Run: headless pygame with SDL's dummy video driver; simulated clock (each Clock.tick advances the game by its frame time, no real sleeping); random seed 0; keys injected as events and as key.get_pressed() state; no mouse input.
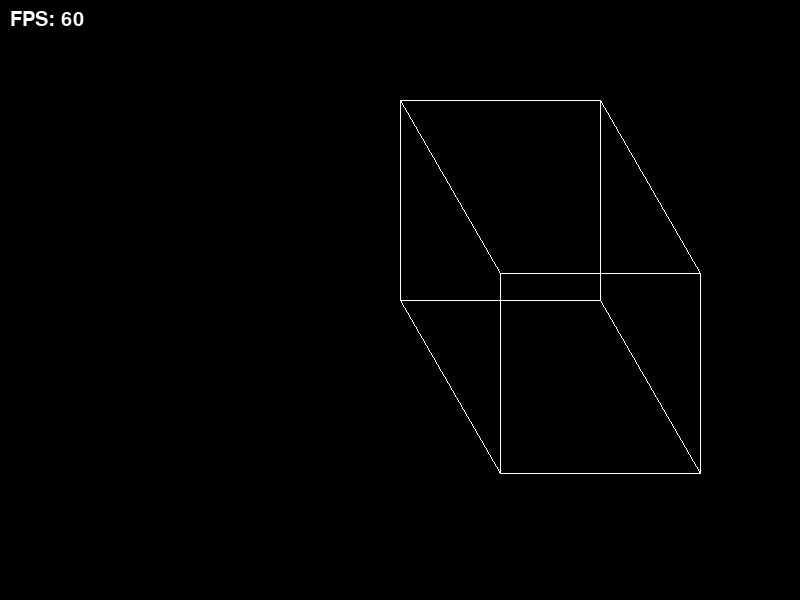
Frame 1 of 4 · flips 1–60 · no input
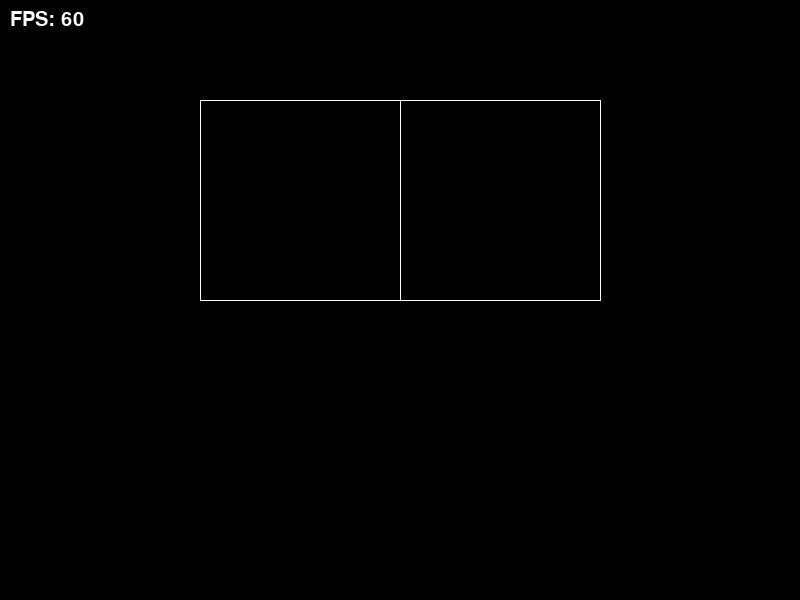
Frame 2 of 4 · flips 61–180 · tapped SPACE, RETURN · held RIGHT (→), D
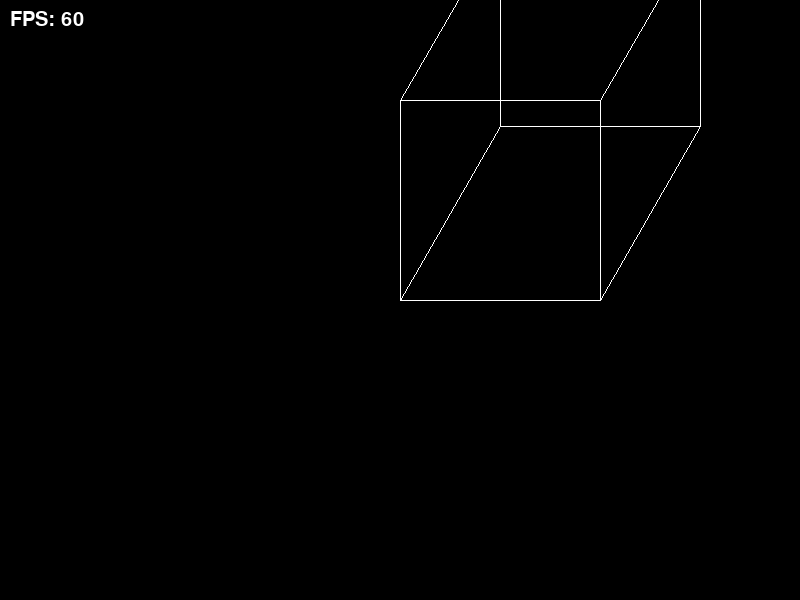
Frame 3 of 4 · flips 181–300 · held DOWN (↓), S
Frame 4 of 4 · flips 301–420 · held LEFT (←), A, UP (↑), W · screen same as frame 1, image omitted

The pygame program that drew these frames:

import pygame
import sys
import math

pygame.init()


SCREEN_WIDTH = 800
SCREEN_HEIGHT = 600
FPS = 60
BLACK = (0, 0, 0)
WHITE = (255, 255, 255)


screen = pygame.display.set_mode((SCREEN_WIDTH, SCREEN_HEIGHT))
pygame.display.set_caption('Galactic Engine Build 1 - Q2 2024')


cube_size = 200
cube_center = (SCREEN_WIDTH // 2, SCREEN_HEIGHT // 2)
angle = 0

clock = pygame.time.Clock()


while True:
    for event in pygame.event.get():
        if event.type == pygame.QUIT:
            pygame.quit()
            sys.exit()


    screen.fill(BLACK)


    angle += 1
    if angle >= 360:
        angle = 0


    rotation_angle = math.radians(angle)
    cos_angle = math.cos(rotation_angle)
    sin_angle = math.sin(rotation_angle)


    vertices = [
        (cube_center[0] + cos_angle * cube_size, cube_center[1] + sin_angle * cube_size),
        (cube_center[0] + cos_angle * cube_size, cube_center[1] + sin_angle * cube_size - cube_size),
        (cube_center[0] + cos_angle * cube_size + cube_size, cube_center[1] + sin_angle * cube_size - cube_size),
        (cube_center[0] + cos_angle * cube_size + cube_size, cube_center[1] + sin_angle * cube_size),
        (cube_center[0], cube_center[1]),
        (cube_center[0], cube_center[1] - cube_size),
        (cube_center[0] + cube_size, cube_center[1] - cube_size),
        (cube_center[0] + cube_size, cube_center[1])
    ]


    pygame.draw.line(screen, WHITE, vertices[0], vertices[1])
    pygame.draw.line(screen, WHITE, vertices[1], vertices[2])
    pygame.draw.line(screen, WHITE, vertices[2], vertices[3])
    pygame.draw.line(screen, WHITE, vertices[3], vertices[0])
    pygame.draw.line(screen, WHITE, vertices[4], vertices[5])
    pygame.draw.line(screen, WHITE, vertices[5], vertices[6])
    pygame.draw.line(screen, WHITE, vertices[6], vertices[7])
    pygame.draw.line(screen, WHITE, vertices[7], vertices[4])
    pygame.draw.line(screen, WHITE, vertices[0], vertices[4])
    pygame.draw.line(screen, WHITE, vertices[1], vertices[5])
    pygame.draw.line(screen, WHITE, vertices[2], vertices[6])
    pygame.draw.line(screen, WHITE, vertices[3], vertices[7])


    fps = str(int(clock.get_fps()))
    font = pygame.font.SysFont(None, 30)
    fps_text = font.render("FPS: " + fps, True, WHITE)
    screen.blit(fps_text, (10, 10))


    pygame.display.flip()


    clock.tick(FPS)
